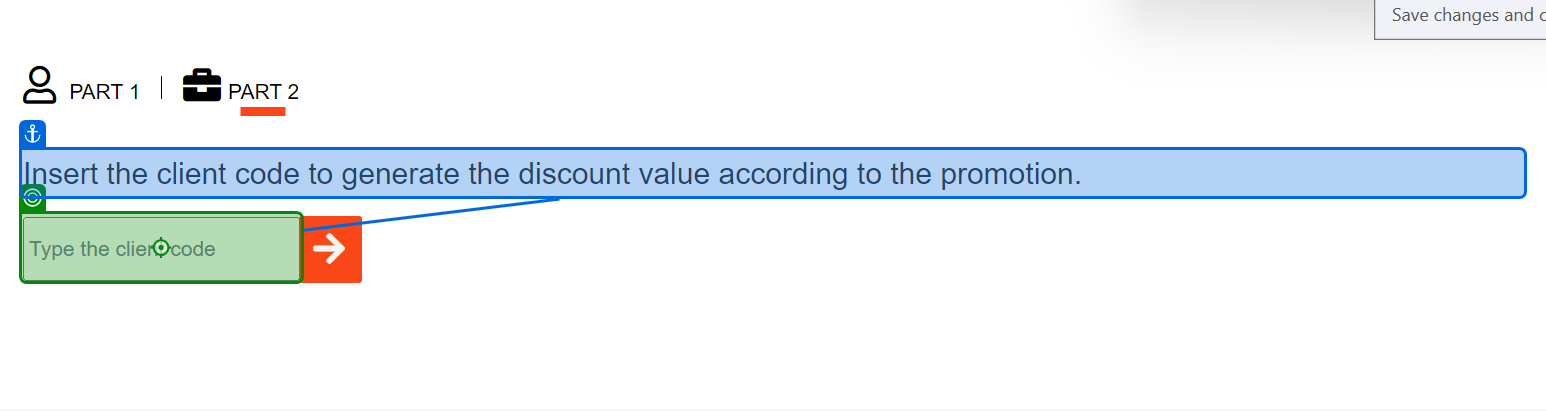
Task: Ui path academy automation using ms office
Workflow: ~Main

Step 1: type "[invoice.Sheet("Invoice").Cell("E8")]" into 'Insert the'

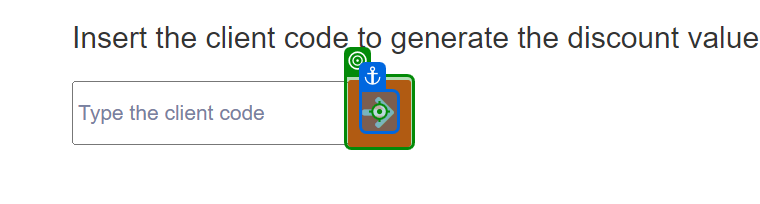
Step 2: click on 'BUTTON submitButton'

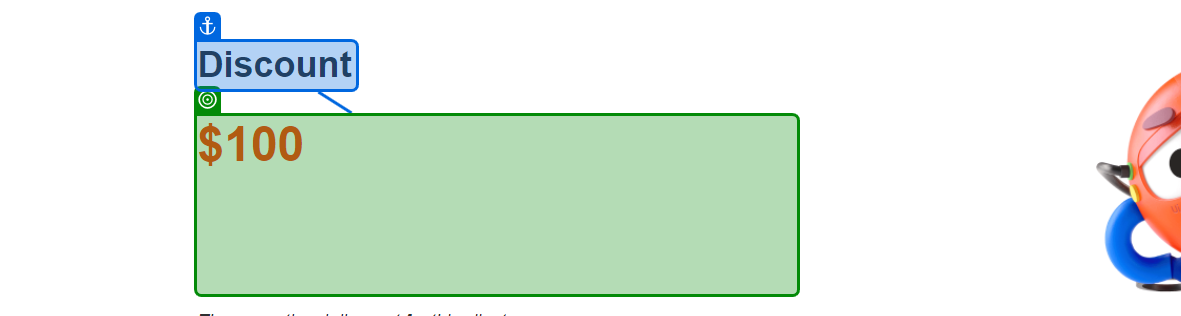
Step 3: get-text from 'Discount'